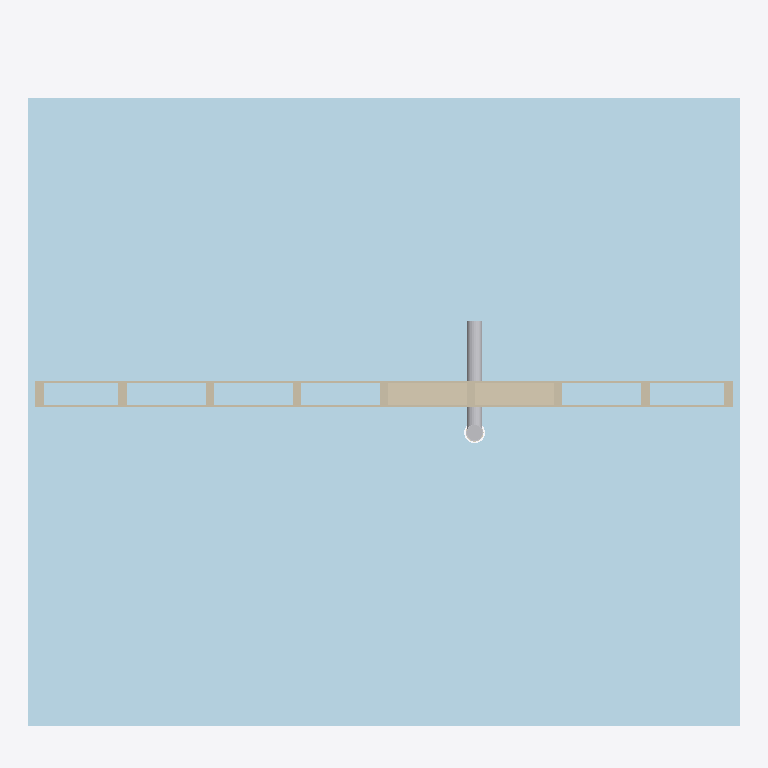
Plan cut of the same IFC building model at storey 'OG' (level 2.86 m, cut at 4.26 m), seen from above with north up, elements coloured by IFC class: 3 other elements (light grey), 1 plate (pale blue), 1 wall (beige). Cut surfaces are drawn darker.
Extent 5.1 m × 4.9 m × 6.6 m (x, y, z). Storeys (3): EG at 0.00 m; OG at 2.86 m; DG at 5.60 m. Elements (21): 12 IfcBeam, 3 IfcPipeSegment, 2 IfcPlate, 1 IfcCovering, 1 IfcDiscreteAccessory, 1 IfcPipeFitting, 1 IfcWall.

HEADER;
FILE_DESCRIPTION(('ViewDefinition [NotAssigned]'),'2;1');
FILE_NAME('b15_durchdringungen.ifc','2026-01-01T00:00:00',('Entwurfsgenerator (Beispiel)'),('Arbeit Holzrahmenbau'),'IfcOpenShell 0.8.5-1c5b825','IfcOpenShell 0.8.5-1c5b825','keine');
FILE_SCHEMA(('IFC4X3'));
ENDSEC;
DATA;
#1=IFCPROJECT('2Xmv5HbMvK29wjdpyi3ZhJ',$,'Beispielhaus Holzrahmenbau',$,$,$,$,(#13),#8);
#18=IFCSITE('2bgTZzIMfJfu$wcCk5DNfX',$,'Grundstück',$,$,#17,$,$,$,$,$,$,$,$);
#22=IFCBUILDING('01wlyUtgTSi9hraXxDqN6_',$,'Einfamilienhaus (fiktiv)',$,$,#21,$,$,$,$,$,$);
#28=IFCBUILDINGSTOREY('0XAjTDBrnPwwTI3OUgRb6i',$,'EG',$,$,#27,$,$,$,0.0);
#32=IFCBUILDINGSTOREY('0sB8XVkF9RSB8RoFKQ_fQB',$,'OG',$,$,#31,$,$,$,2862.0);
#36=IFCBUILDINGSTOREY('2SWfF73oTVqOfnLdPWrbBc',$,'DG',$,$,#35,$,$,$,5600.0);
#206=IFCPLATE('20GpQMd45S198PB89Kz4di',$,'OSB/3 22 mm',$,$,#196,#205,$,.SHEET.);
#210=IFCWALL('2I5yqaZ$HHtugI_f9IN0Dc',$,'Innenwand OG (Installationswand)',$,$,#209,$,$,.ELEMENTEDWALL.);
#469=IFCPIPESEGMENT('3ku07xr0bPYRs8pmOgVAbz',$,'WC-Anschlussleitung',$,$,#461,#468,$,.RIGIDSEGMENT.);
#447=IFCPIPESEGMENT('3WP2Vr3RLMWPxNIbYFw1CG',$,'Hauptlüftung über Dach',$,$,#439,#446,$,.RIGIDSEGMENT.);
#489=IFCPIPEFITTING('2jsQArIhvH$ueXAZhoGSaj',$,'Abzweig DN 100/100 87°',$,$,#481,#488,$,.JUNCTION.);
ENDSEC;
